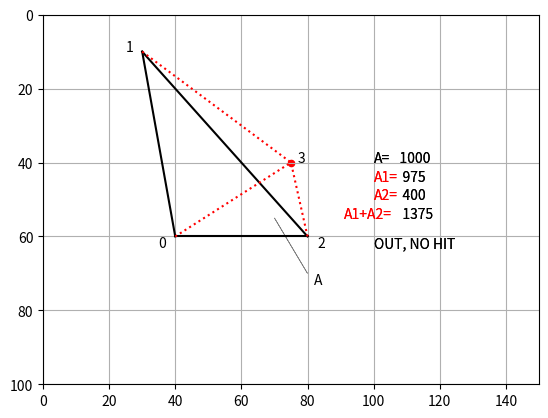

The script that saved this image:
# -*- coding: utf-8 -*-
"""
Listing 5-2. THT1
"""

import matplotlib.pyplot as plt
import numpy as np
from math import sin, cos, radians, sqrt

plt.axis([0,150,100,0])

plt.axis('on')
plt.grid(True)

x=[40,30,80,75] #--------plane
y=[60,10,60,40]   
z=[0,0,0,0]

plt.plot([x[0],x[1]],[y[0],y[1]],color='k')  #---plot plane A
plt.plot([x[1],x[2]],[y[1],y[2]],color='k')
plt.plot([x[2],x[0]],[y[2],y[0]],color='k')
plt.scatter(x[3],y[3],s=20,color='r')

plt.plot([x[0],x[3]],[y[0],y[3]],linestyle=':',color='r') #plot planes A1 and A2
plt.plot([x[1],x[3]],[y[1],y[3]],linestyle=':',color='r')
plt.plot([x[2],x[3]],[y[2],y[3]],linestyle=':',color='r')

plt.text(35,63,'0')    #---label corners
plt.text(25,10,'1')
plt.text(83,63,'2')
plt.text(x[3]+2,y[3],'3')

a=x[1]-x[0]   #---calculate dimensions
b=y[1]-y[0]
c=z[1]-z[0]
Q01=sqrt(a*a+b*b+c*c)

a=x[2]-x[1]
b=y[2]-y[1]
c=z[2]-z[1]
Q12=sqrt(a*a+b*b+c*c)

a=x[2]-x[0]
b=y[2]-y[0]
c=z[2]-z[0]
Q02=sqrt(a*a+b*b+c*c)

a=x[1]-x[3]
b=y[1]-y[3]
c=z[1]=z[3]
Q13=sqrt(a*a+b*b+c*c)

a=x[2]-x[3]
b=y[2]-y[3]
c=z[2]-z[3]
Q23=sqrt(a*a+b*b+c*c)

a=x[0]-x[3]
b=y[0]-y[3]
c=z[0]-z[3]
Q03=sqrt(a*a+b*b+c*c)

s=(Q01+Q12+Q02)/2                   #---calculate areas A, A1 and A2
A=sqrt(s*(s-Q01)*(s-Q12)*(s-Q02))

s1=(Q01+Q03+Q13)/2
A1=sqrt(s1*(s1-Q01)*(s1-Q03)*(s1-Q13))

s2=(Q02+Q23+Q03)/2
A2=sqrt(s2*(s2-Q02 )*(s2-Q23)*(s2-Q03))

plt.arrow(70,55,10,15,linewidth=.5,color='grey')  #---label area A
plt.text(82,73,'A',color='k')

plt.text(100,40,'A=')   #---plot output
dle='%7.0f'% (A)
dls=str(dle)
plt.text(105,40,dls)

plt.text(100,45,'A1=',color='r')
dle='%7.0f'% (A1)
dls=str(dle)
plt.text(105,45,dls)

plt.text(100,50,'A2=',color='r')
dle='%7.0f'% (A2)
dls=str(dle)
plt.text(105,50,dls)

plt.text(91,55,'A1+A2=',color='r')
dle='%7.0f'% (A1+A2)
dls=str(dle)
plt.text(106,55,dls)

plt.text(100,40,'A=')
dle='%7.0f'% (A)
dls=str(dle)
plt.text(105,40,dls)

plt.text(100,45,'A1=',color='r')
dle='%7.0f'% (A1)
dls=str(dle)
plt.text(105,45,dls)

plt.text(100,50,'A2=',color='r')
dle='%7.0f'% (A2)
dls=str(dle)
plt.text(105,50,dls)

plt.text(91,55,'A1+A2=',color='r')
dle='%7.0f'% (A1+A2)
dls=str(dle)
plt.text(106,55,dls)

if A1+A2 > A:
    plt.text(100,63,'OUT, NO HIT')
else:
    plt.text(100,63,'IN, HIT')


if A1+A2 > A:
    plt.text(100,63,'OUT, NO HIT')
else:
    plt.text(100,63,'IN, HIT')

plt.show()